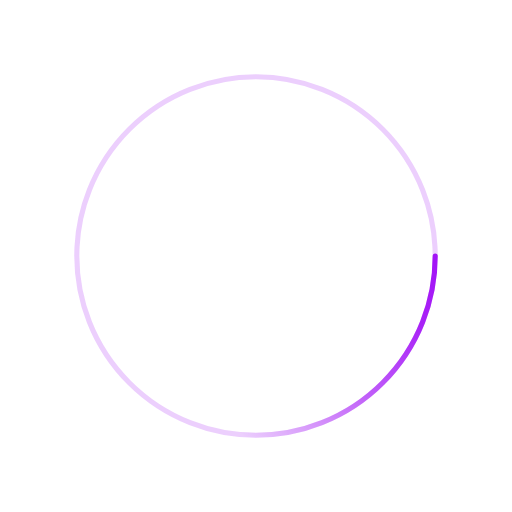
t = 0.00 s
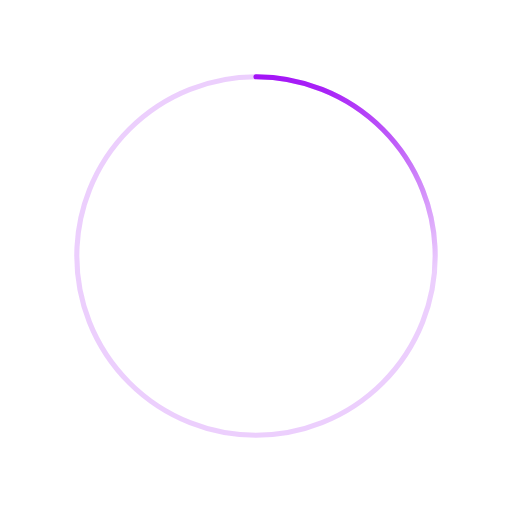
t = 0.50 s
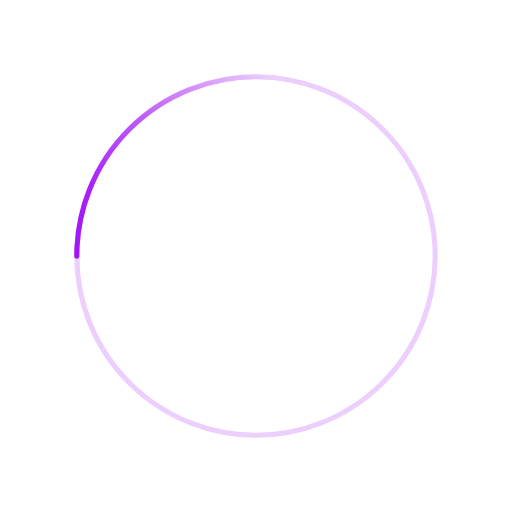
t = 1.00 s
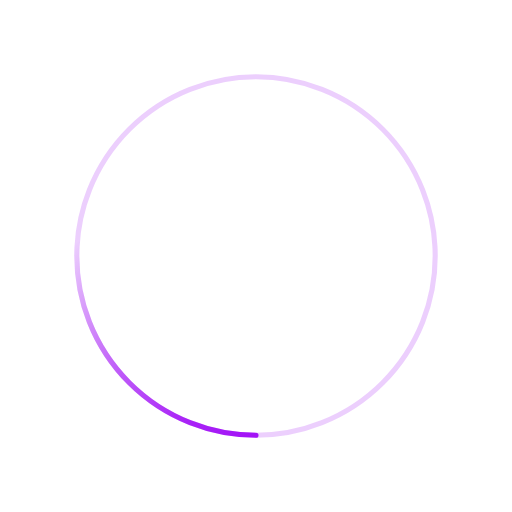
t = 1.50 s

The animated SVG that drew these frames (rendered in a browser with its animation timeline set to each time). Animation: 1 SMIL element (animateTransform=1); one cycle of 2.00 s, repeats indefinitely.

﻿<svg xmlns='http://www.w3.org/2000/svg' viewBox='0 0 200 200'><radialGradient id='a12' cx='.66' fx='.66' cy='.3125' fy='.3125' gradientTransform='scale(1.5)'><stop offset='0' stop-color='#A210F7'></stop><stop offset='.3' stop-color='#A210F7' stop-opacity='.9'></stop><stop offset='.6' stop-color='#A210F7' stop-opacity='.6'></stop><stop offset='.8' stop-color='#A210F7' stop-opacity='.3'></stop><stop offset='1' stop-color='#A210F7' stop-opacity='0'></stop></radialGradient><circle transform-origin='center' fill='none' stroke='url(#a12)' stroke-width='2' stroke-linecap='round' stroke-dasharray='200 1000' stroke-dashoffset='0' cx='100' cy='100' r='70'><animateTransform type='rotate' attributeName='transform' calcMode='spline' dur='2' values='360;0' keyTimes='0;1' keySplines='0 0 1 1' repeatCount='indefinite'></animateTransform></circle><circle transform-origin='center' fill='none' opacity='.2' stroke='#A210F7' stroke-width='2' stroke-linecap='round' cx='100' cy='100' r='70'></circle></svg>